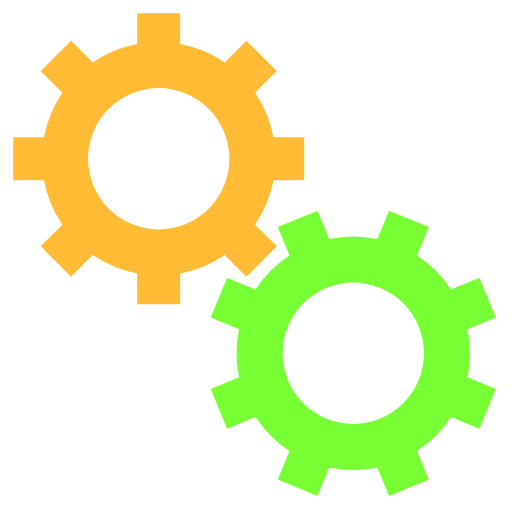
t = 0.00 s
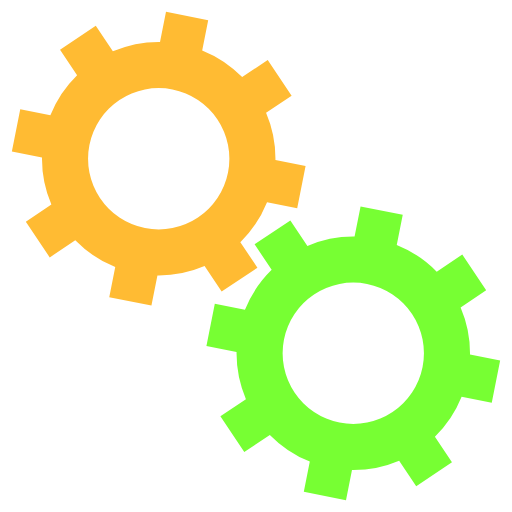
t = 0.05 s
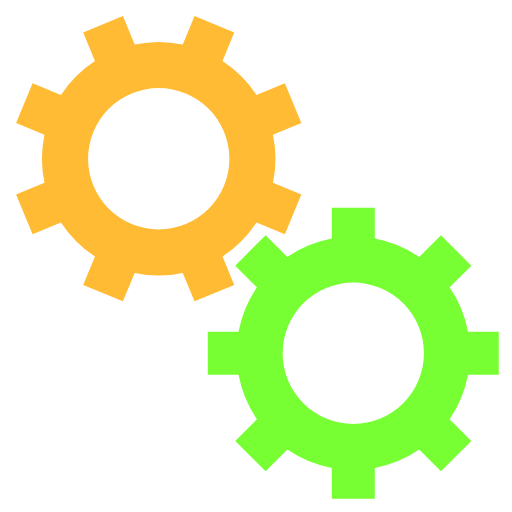
t = 0.10 s
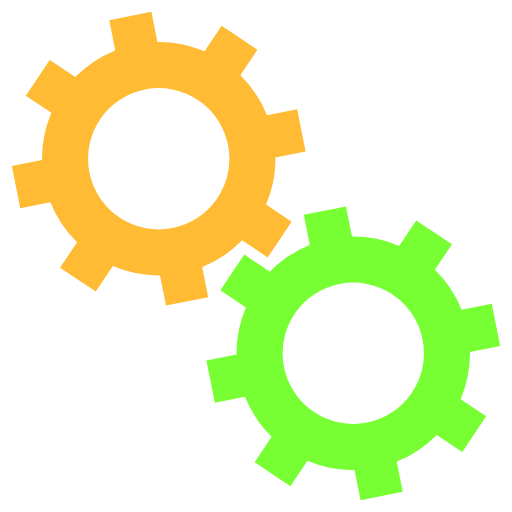
t = 0.15 s

The animated SVG that drew these frames (rendered in a browser with its animation timeline set to each time). Animation: 2 SMIL elements (animateTransform=2); one cycle of 0.20 s, repeats indefinitely.

<svg xmlns="http://www.w3.org/2000/svg" xmlns:xlink="http://www.w3.org/1999/xlink"
    style="margin:auto;background:#ffffff00;display:block;" width="200px" height="200px" viewBox="0 0 100 100"
    preserveAspectRatio="xMidYMid">
    <g transform="translate(50 50)">
        <g transform="translate(-19 -19) scale(0.6)">
            <g>
                <animateTransform attributeName="transform" type="rotate" values="0;45" keyTimes="0;1" dur="0.2s"
                    begin="0s" repeatCount="indefinite"></animateTransform>
                <path
                    d="M31.35997276079435 21.46047782418268 L38.431040572659825 28.531545636048154 L28.531545636048154 38.431040572659825 L21.46047782418268 31.359972760794346 A38 38 0 0 1 7.0000000000000036 37.3496987939662 L7.0000000000000036 37.3496987939662 L7.000000000000004 47.3496987939662 L-6.999999999999999 47.3496987939662 L-7 37.3496987939662 A38 38 0 0 1 -21.46047782418268 31.35997276079435 L-21.46047782418268 31.35997276079435 L-28.531545636048154 38.431040572659825 L-38.43104057265982 28.531545636048158 L-31.359972760794346 21.460477824182682 A38 38 0 0 1 -37.3496987939662 7.000000000000007 L-37.3496987939662 7.000000000000007 L-47.3496987939662 7.000000000000008 L-47.3496987939662 -6.9999999999999964 L-37.3496987939662 -6.999999999999997 A38 38 0 0 1 -31.35997276079435 -21.460477824182675 L-31.35997276079435 -21.460477824182675 L-38.431040572659825 -28.531545636048147 L-28.53154563604818 -38.4310405726598 L-21.4604778241827 -31.35997276079433 A38 38 0 0 1 -6.999999999999992 -37.3496987939662 L-6.999999999999992 -37.3496987939662 L-6.999999999999994 -47.3496987939662 L6.999999999999977 -47.3496987939662 L6.999999999999979 -37.3496987939662 A38 38 0 0 1 21.460477824182686 -31.359972760794342 L21.460477824182686 -31.359972760794342 L28.531545636048158 -38.43104057265982 L38.4310405726598 -28.53154563604818 L31.35997276079433 -21.4604778241827 A38 38 0 0 1 37.3496987939662 -6.999999999999995 L37.3496987939662 -6.999999999999995 L47.3496987939662 -6.999999999999997 L47.349698793966205 6.999999999999973 L37.349698793966205 6.999999999999976 A38 38 0 0 1 31.359972760794346 21.460477824182682 M0 -23A23 23 0 1 0 0 23 A23 23 0 1 0 0 -23"
                    fill="hsla(40, 100%, 60%, 1)"></path>
            </g>
        </g>
        <g transform="translate(19 19) scale(0.6)">
            <g>
                <animateTransform attributeName="transform" type="rotate" values="45;0" keyTimes="0;1" dur="0.2s"
                    begin="-0.1s" repeatCount="indefinite"></animateTransform>
                <path
                    d="M-31.35997276079435 -21.460477824182675 L-38.431040572659825 -28.531545636048147 L-28.53154563604818 -38.4310405726598 L-21.4604778241827 -31.35997276079433 A38 38 0 0 1 -6.999999999999992 -37.3496987939662 L-6.999999999999992 -37.3496987939662 L-6.999999999999994 -47.3496987939662 L6.999999999999977 -47.3496987939662 L6.999999999999979 -37.3496987939662 A38 38 0 0 1 21.460477824182686 -31.359972760794342 L21.460477824182686 -31.359972760794342 L28.531545636048158 -38.43104057265982 L38.4310405726598 -28.53154563604818 L31.35997276079433 -21.4604778241827 A38 38 0 0 1 37.3496987939662 -6.999999999999995 L37.3496987939662 -6.999999999999995 L47.3496987939662 -6.999999999999997 L47.349698793966205 6.999999999999973 L37.349698793966205 6.999999999999976 A38 38 0 0 1 31.359972760794346 21.460477824182682 L31.359972760794346 21.460477824182682 L38.431040572659825 28.531545636048154 L28.531545636048183 38.4310405726598 L21.460477824182703 31.35997276079433 A38 38 0 0 1 6.9999999999999964 37.3496987939662 L6.9999999999999964 37.3496987939662 L6.999999999999995 47.3496987939662 L-7.000000000000009 47.3496987939662 L-7.000000000000007 37.3496987939662 A38 38 0 0 1 -21.46047782418263 31.359972760794385 L-21.46047782418263 31.359972760794385 L-28.531545636048094 38.43104057265987 L-38.431040572659796 28.531545636048186 L-31.359972760794328 21.460477824182703 A38 38 0 0 1 -37.34969879396619 7.000000000000032 L-37.34969879396619 7.000000000000032 L-47.34969879396619 7.0000000000000355 L-47.3496987939662 -7.000000000000002 L-37.3496987939662 -7.000000000000005 A38 38 0 0 1 -31.359972760794346 -21.460477824182682 M0 -23A23 23 0 1 0 0 23 A23 23 0 1 0 0 -23"
                    fill="hsla(100, 100%, 60%, 1)"></path>
            </g>
        </g>
    </g>
</svg>
